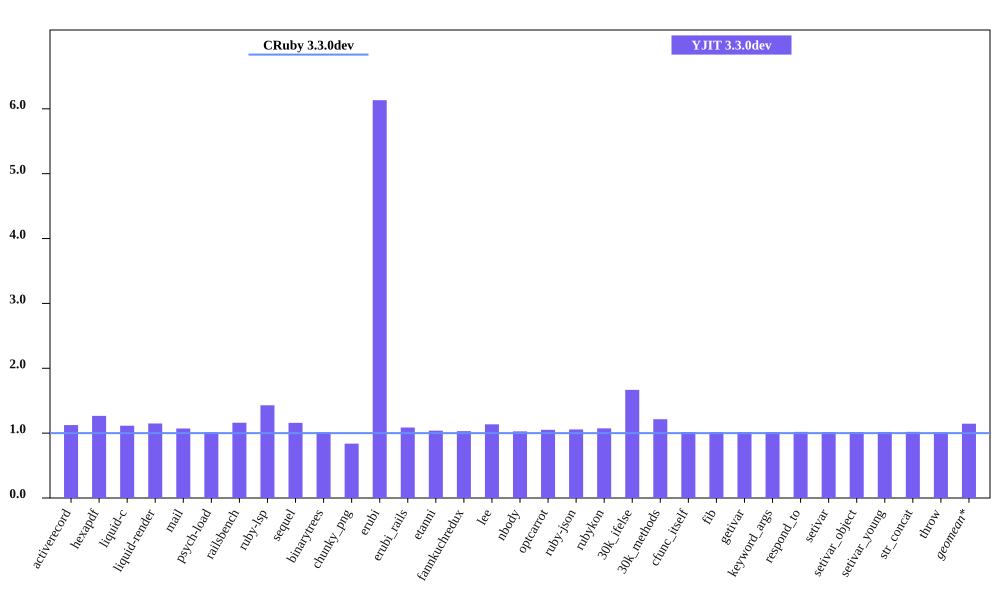

The data file committed next to this chart (first rows):
bench, CRuby 3.3.0dev mem (MiB), YJIT 3.3.0dev mem (MiB), Inline Code, Outlined Code, YJIT Mem overhead
activerecord, 45.66, 51.32, 2, 1
hexapdf, 282.8, 358.1, 3, 2
liquid-c, 32.55, 36.28, 1, 1
liquid-render, 28.28, 32.48, 1, 1
mail, 41.34, 44.3, 2, 1
psych-load, 29.01, 29.42, 1, 1
railsbench, 95.82, 111.2, 5, 3
ruby-lsp, 87.03, 124.4, 10, 5
sequel, 32.57, 37.74, 2, 1
binarytrees, 21.52, 21.82, 1, 1
chunky_png, 44.91, 37.65, 1, 1
erubi, 25.67, 157.4, 1, 1
erubi_rails, 93.02, 101.1, 3, 2
etanni, 147.1, 152.7, 1, 1
fannkuchredux, 15.71, 16.19, 1, 1
lee, 26.07, 29.61, 1, 1
nbody, 15.62, 16.05, 1, 1
optcarrot, 50.17, 52.72, 1, 1
ruby-json, 16.26, 17.18, 1, 1
rubykon, 48.82, 52.41, 1, 1
30k_ifelse, 57.64, 96.09, 10, 5
30k_methods, 46.54, 56.53, 4, 2
cfunc_itself, 15.6, 15.87, 1, 1
fib, 15.6, 15.86, 1, 1
getivar, 15.61, 15.88, 1, 1
keyword_args, 15.61, 15.88, 1, 1
respond_to, 15.6, 15.9, 1, 1
setivar, 15.67, 15.93, 1, 1
setivar_object, 15.61, 15.88, 1, 1
setivar_young, 15.61, 15.89, 1, 1
str_concat, 88.96, 90.71, 1, 1
throw, 15.72, 15.92, 1, 1
